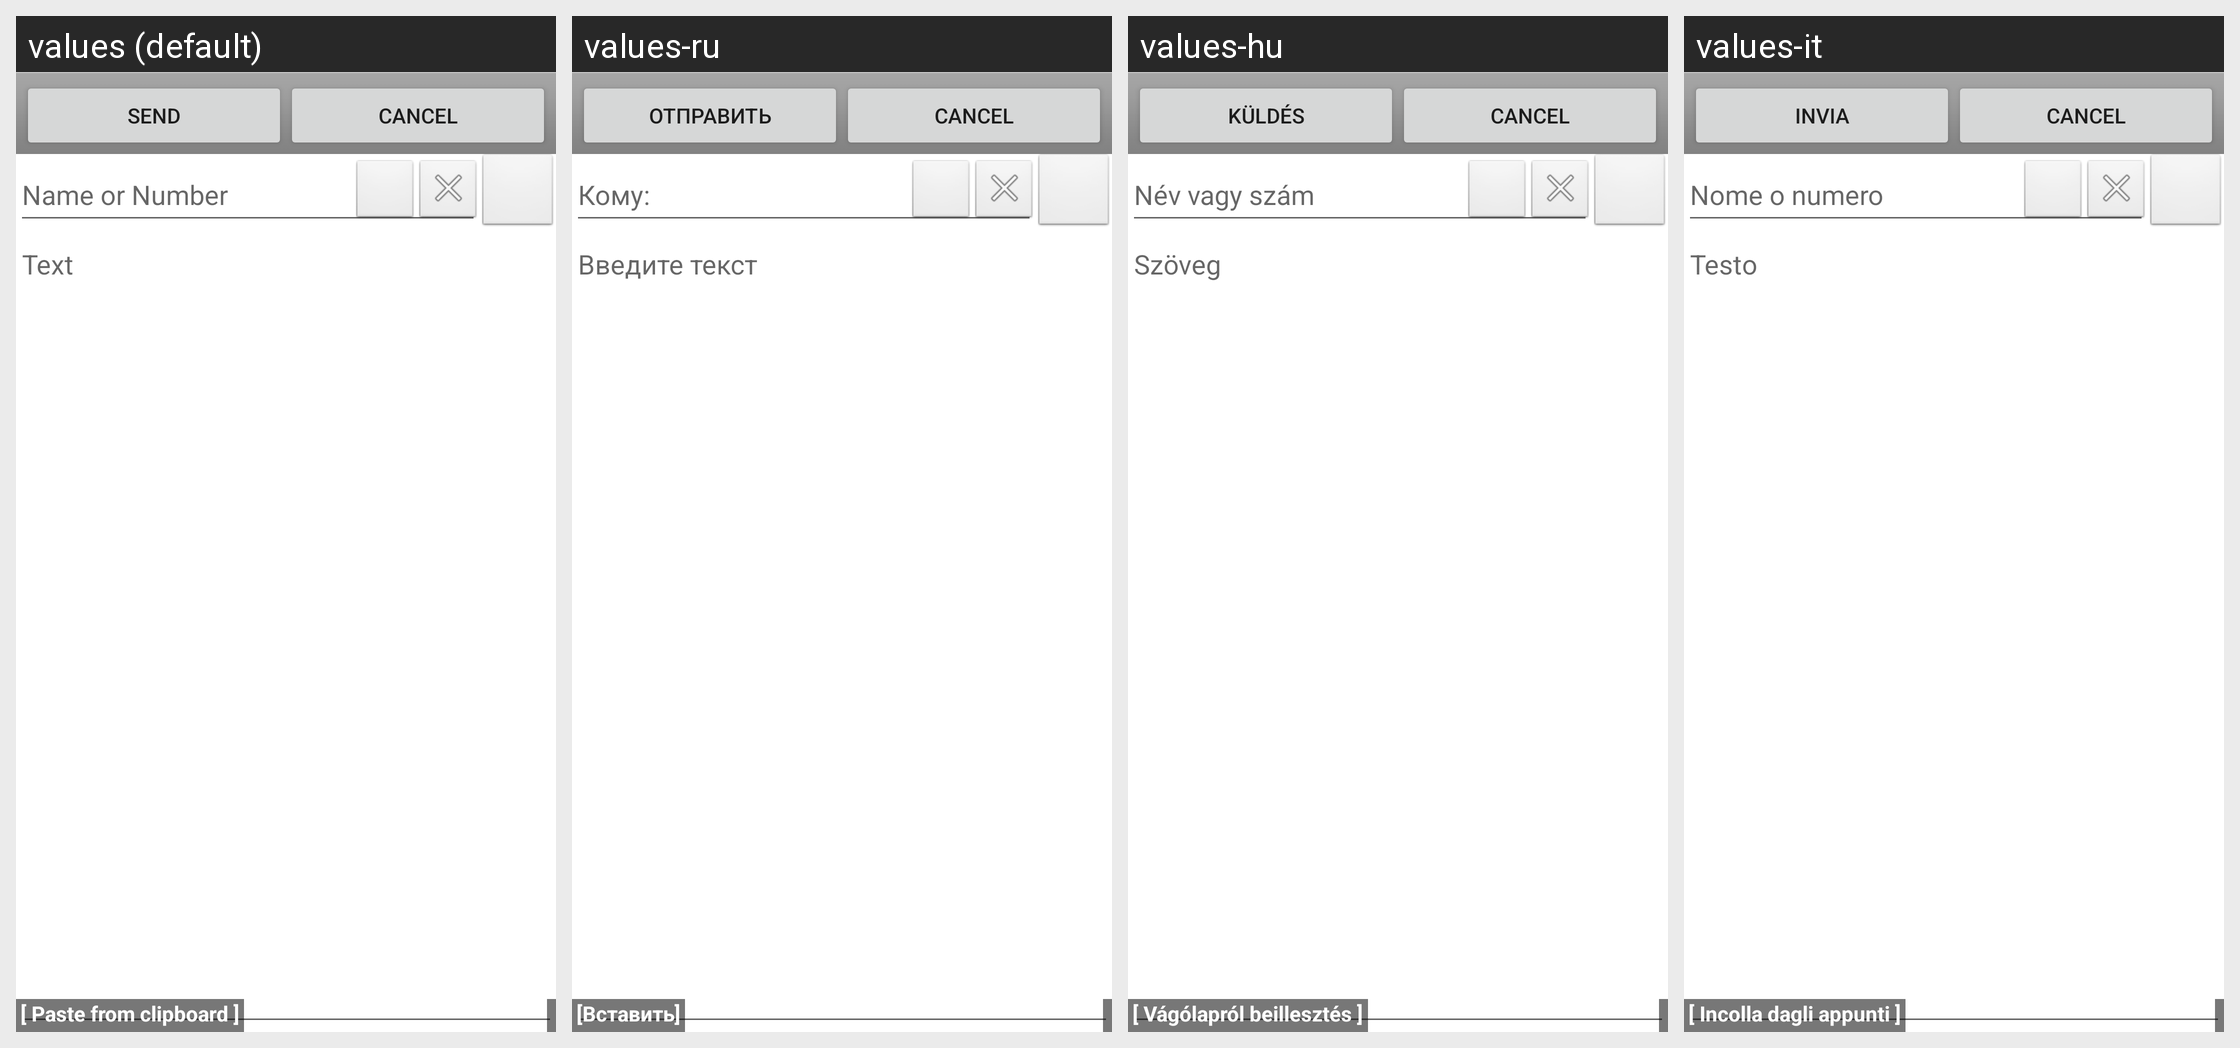

The Android screen above is rendered under several locales of the same app. Produce the string resources it draws, with the default and per-locale values.
Android screen res/layout/main_alternative.xml rendered under 4 locales, left to right: values (default), values-ru, values-hu, values-it. Device: Nexus 5 (rendered at 1080×1920; each locale shown at half size, 540×960, under a caption strip naming it); theme Theme.MaterialComponents.DayNight.NoActionBar.
Other locales in the repository, not shown: values-cs, values-de, values-en-rUS, values-es, values-fr, values-pt, values-ro, values-sk, values-tr, values-uk.
Strings drawn on this screen, with the default value and each locale's value (text and hints the layout hard-codes, and strings that could not be matched under every locale, appear in the picture but are not listed):

send_
  values: Send
  values-ru: Отправить
  values-hu: Küldés
  values-it: Invia

to_hint
  values: Name or Number
  values-ru: Кому:
  values-hu: Név vagy szám
  values-it: Nome o numero

text_hint
  values: Text
  values-ru: Введите текст
  values-hu: Szöveg
  values-it: Testo

paste_
  values: [ Paste from clipboard ]
  values-ru: [Вставить]
  values-hu: [ Vágólapról beillesztés ]
  values-it: [ Incolla dagli appunti ]
